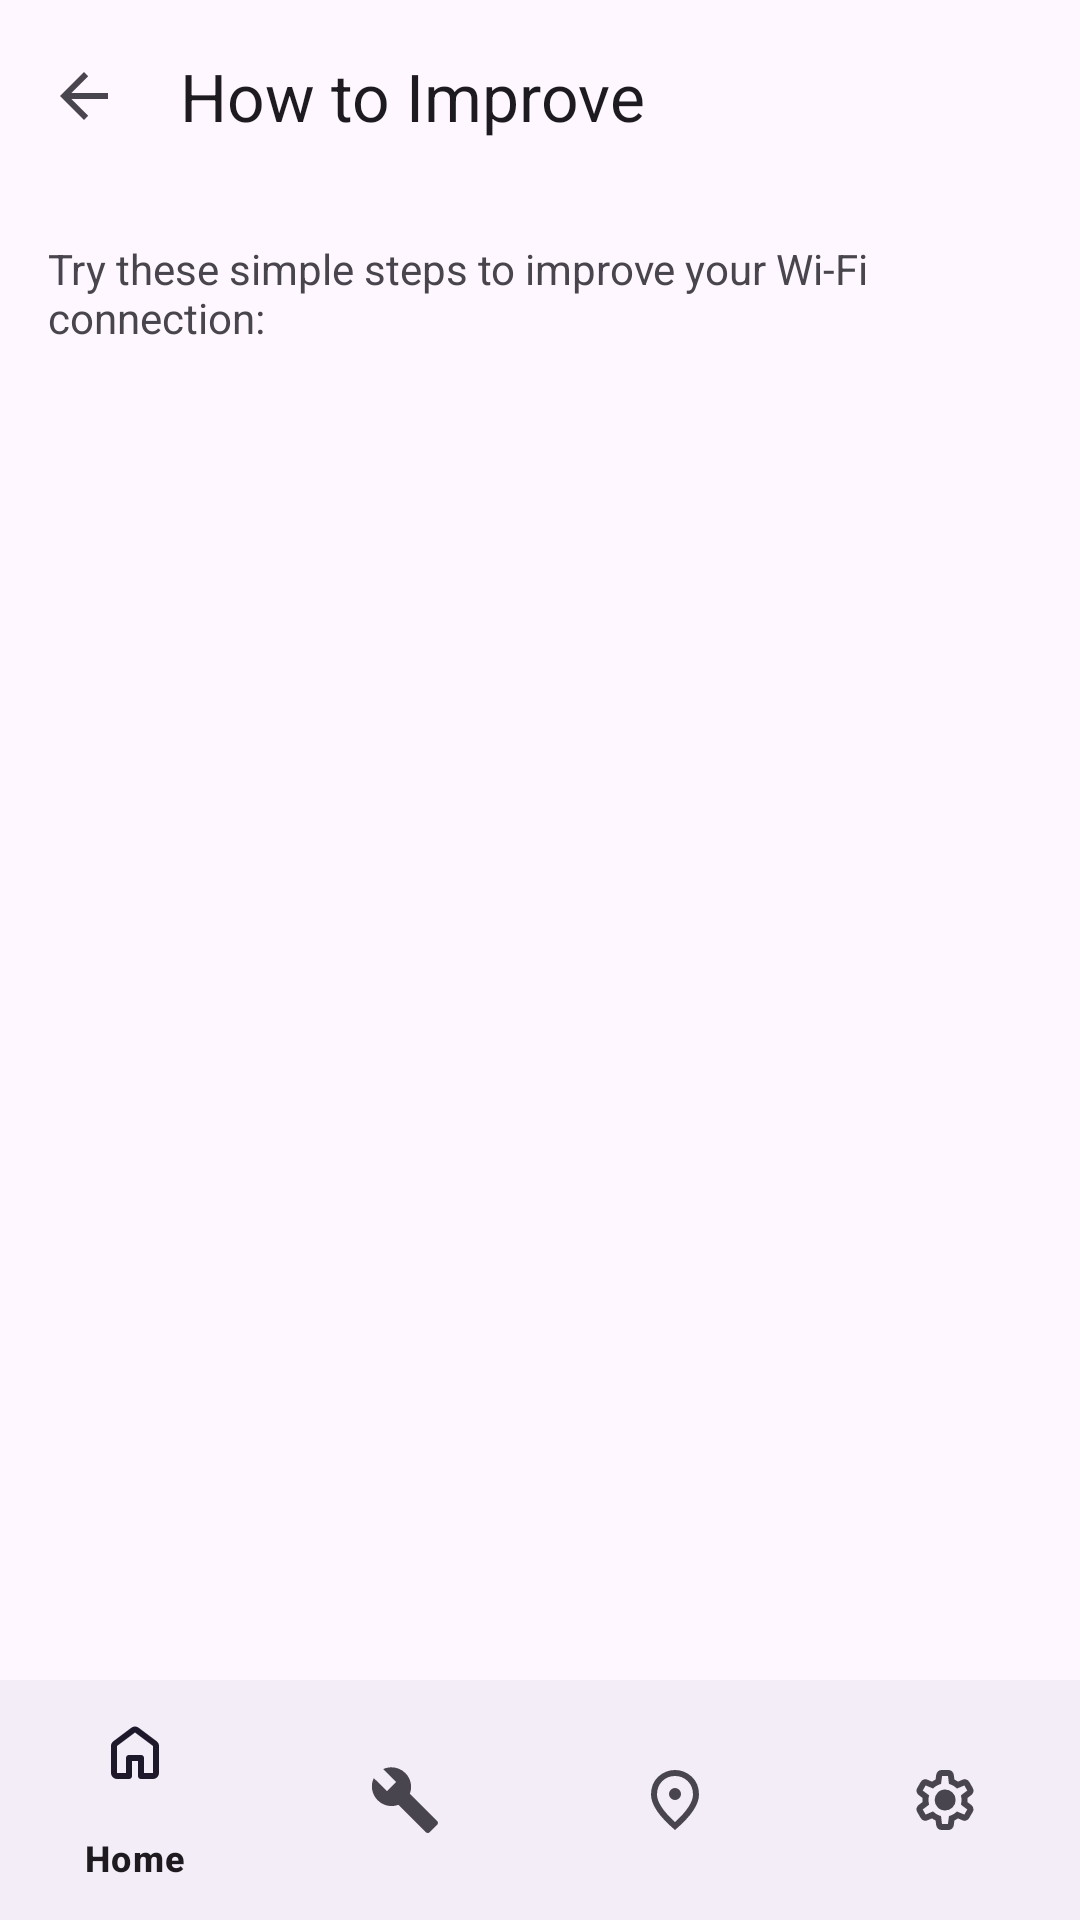

Android layout source for this screen:
<!-- AndroidManifest.xml: activity theme Theme.Wifissistor2j -->
<!-- res/layout/activity_improvement_checklist.xml -->
<?xml version="1.0" encoding="utf-8"?>
<androidx.constraintlayout.widget.ConstraintLayout xmlns:android="http://schemas.android.com/apk/res/android"
    xmlns:app="http://schemas.android.com/apk/res-auto"
    xmlns:tools="http://schemas.android.com/tools"
    android:layout_width="match_parent"
    android:layout_height="match_parent"
    tools:context=".ImprovementChecklistActivity">

    <com.google.android.material.appbar.AppBarLayout
        android:id="@+id/appbar"
        android:layout_width="match_parent"
        android:layout_height="wrap_content"
        app:layout_constraintTop_toTopOf="parent">

        <com.google.android.material.appbar.MaterialToolbar
            android:id="@+id/toolbar"
            android:layout_width="match_parent"
            android:layout_height="?attr/actionBarSize"
            app:title="@string/improve_wifi"
            app:navigationIcon="?attr/homeAsUpIndicator" />

    </com.google.android.material.appbar.AppBarLayout>

    <TextView
        android:id="@+id/checklist_description"
        android:layout_width="0dp"
        android:layout_height="wrap_content"
        android:padding="16dp"
        android:text="Try these simple steps to improve your Wi-Fi connection:"
        android:textSize="14sp"
        android:textColor="?android:attr/textColorSecondary"
        app:layout_constraintTop_toBottomOf="@id/appbar"
        app:layout_constraintStart_toStartOf="parent"
        app:layout_constraintEnd_toEndOf="parent" />

    <androidx.recyclerview.widget.RecyclerView
        android:id="@+id/checklist_recycler_view"
        android:layout_width="0dp"
        android:layout_height="0dp"
        android:padding="16dp"
        android:clipToPadding="false"
        app:layout_constraintTop_toBottomOf="@id/checklist_description"
        app:layout_constraintBottom_toTopOf="@id/bottom_nav"
        app:layout_constraintStart_toStartOf="parent"
        app:layout_constraintEnd_toEndOf="parent" />

    <com.google.android.material.bottomnavigation.BottomNavigationView
        android:id="@+id/bottom_nav"
        android:layout_width="match_parent"
        android:layout_height="wrap_content"
        app:menu="@menu/bottom_navigation_menu"
        app:layout_constraintBottom_toBottomOf="parent"
        app:layout_constraintStart_toStartOf="parent"
        app:layout_constraintEnd_toEndOf="parent" />

</androidx.constraintlayout.widget.ConstraintLayout>
<!-- resources referenced by this layout -->
<resources>
  <string name="improve_wifi">How to Improve</string>
  <style name="Theme.Wifissistor2j" parent="Base.Theme.Wifissistor2j" />
  <style name="Base.Theme.Wifissistor2j" parent="Theme.Material3.Light.NoActionBar">
          
          
      </style>
</resources>
